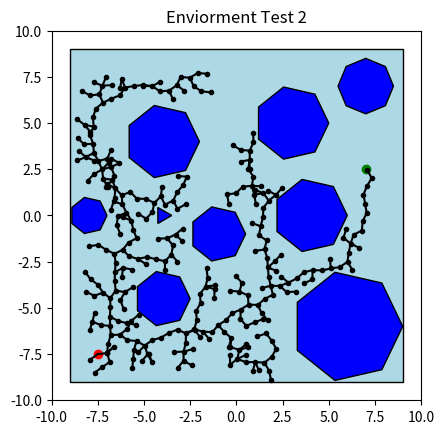

Reproduce this figure in Python.
import matplotlib.pyplot as plt
import numpy as num
from matplotlib.path import Path
from matplotlib.patches import Wedge
import matplotlib.patches as patches
import random

coordinates = []
def regular_polygon(n, radius=1, center=(0, 0)):
    cx, cy = center
    angles = num.linspace(0, 2*num.pi, n+1, endpoint=True)

    return [
        (cx + radius*num.cos(a), cy + radius*num.sin(a))
        for a in angles
    ]

def ring(cx, cy, oradius, iradius):
    return Wedge(center = (cx,cy),r = oradius, theta1 = 0, theta2 = 360, width = oradius-iradius, facecolor = 'blue', edgecolor = 'black')

def square(c1x, c1y, c2x, c2y, c3x, c3y, c4x, c4y, fc, ec):
    square = ((c1x, c1y),
           (c2x, c2y),
           (c3x, c3y),
           (c4x, c4y),
           (c1x, c1y))
    square_path = Path(square)
    return patches.PathPatch(square_path, facecolor = fc, edgecolor = ec)

def testerx(xi):    #ASK ABOUT THESE SECTIONS
    #upper = min(9.0, xi + 1.0)
    #lower = max(-9.0, xi - 1.0)
    x = round(random.uniform(-9.0, 9.0),3)
    return x
def testery(yi):
    #uppery = min(9.0, yi + 1.0)
    #lowery = max(-9.0, yi - 1.0)
    y = round(random.uniform(-9.0, 9.0),3)
    return y

def euclidean(x, y, coordinates):
    distance2 = 100
    for coordinate in coordinates:
        point1 = num.array([x, y])
        point2 = num.array(coordinate)

        distance = num.linalg.norm(point1-point2)
        
        if distance < distance2:
            distance2 = distance
            current = coordinate

    return current

def line_hits_obstacle(p1, p2, paths, samples=20):
    xs = num.linspace(p1[0], p2[0], samples)
    ys = num.linspace(p1[1], p2[1], samples)

    for x, y in zip(xs, ys):
        for path in paths:
            if path.contains_point((x, y), radius=0.05):
                return True
    return False

def steer(pEucl, pRand, epsilon):
    pEucl = num.array(pEucl)
    pRand = num.array(pRand)

    direction = pRand - pEucl
    dist = num.linalg.norm(direction)

    if dist == 0:
        return p_near.tolist()

    direction = direction / dist   # normalize

    p_new = pEucl + epsilon * direction

    return p_new.tolist()

square = square(-9, -9, 9, -9, 9, 9, -9, 9, 'lightblue', 'black')
septagon_info = [(7, 3, (6, -6)), 
                 (7, 1, (-8, 0)), 
                 (7, 2, (3, 5)), 
                 (7, 1.5, (-1, -1)), 
                 (7, 2, (-4, 4)), 
                 (7, 1.5, (-4, -4.5)), 
                 (7, 2, (4, 0)), 
                 (3, 0.5, (-4,0)),
                 (8, 1.5, (7, 7))]

septagon_paths = []
septagon_patches = []

for n, r, center in septagon_info:
    path = Path(regular_polygon(n, r, center))
    patch = patches.PathPatch(path, facecolor = 'blue', edgecolor = "black")
    septagon_paths.append(path)
    septagon_patches.append(patch)

xi = -7.5
yi = -7.5
xt = 7
yt = 2.5
epsilon = 0.5

coordinates.append([xi,yi])

fig, ax = plt.subplots()
ax.set_xlim(-10, 10)
ax.set_ylim(-10, 10)
ax.set_aspect('equal')
ax.add_patch(square)
for septagon in septagon_patches:
    ax.add_patch(septagon)
ax.plot(xi, yi, 'o',color = 'red')
ax.plot(xt, yt, 'o', color = 'green')

#Instead of straight to line, move via epsillon on that line

inside = False
insideout = False
i = 0
while ((abs(xi - xt) > 0.25) or (abs(yi - yt) > 0.25)) and i <= 2000:
    xi = testerx(xi)
    yi = testery(yi)
    for path in septagon_paths:
        if path.contains_point((xi, yi), radius = 0.1):
            inside = True
    if inside == False:
        pointc = euclidean(xi, yi, coordinates)
        pointb = [xi, yi]
        pointa = steer(pointc, pointb, epsilon)
        for path in septagon_paths:
            if path.contains_point(pointa, radius = 0.1):
                insideout = True
        if not line_hits_obstacle(pointb, pointc, septagon_paths) and insideout == False:
            xi = pointa[0]
            yi = pointa[1]
            ax.plot(xi, yi, '.', color = 'black')
            ax.plot([pointa[0], pointc[0]],[pointa[1], pointc[1]],'-',color='black')
            #ax.plot(xi, yi, '.', color = 'black')
            coordinates.append([xi, yi])
        else:
            insideout = False
    else:
        inside = False
    i=i+1

ax.set_aspect('equal')
ax.set_title("Enviorment Test 2")

plt.show()
